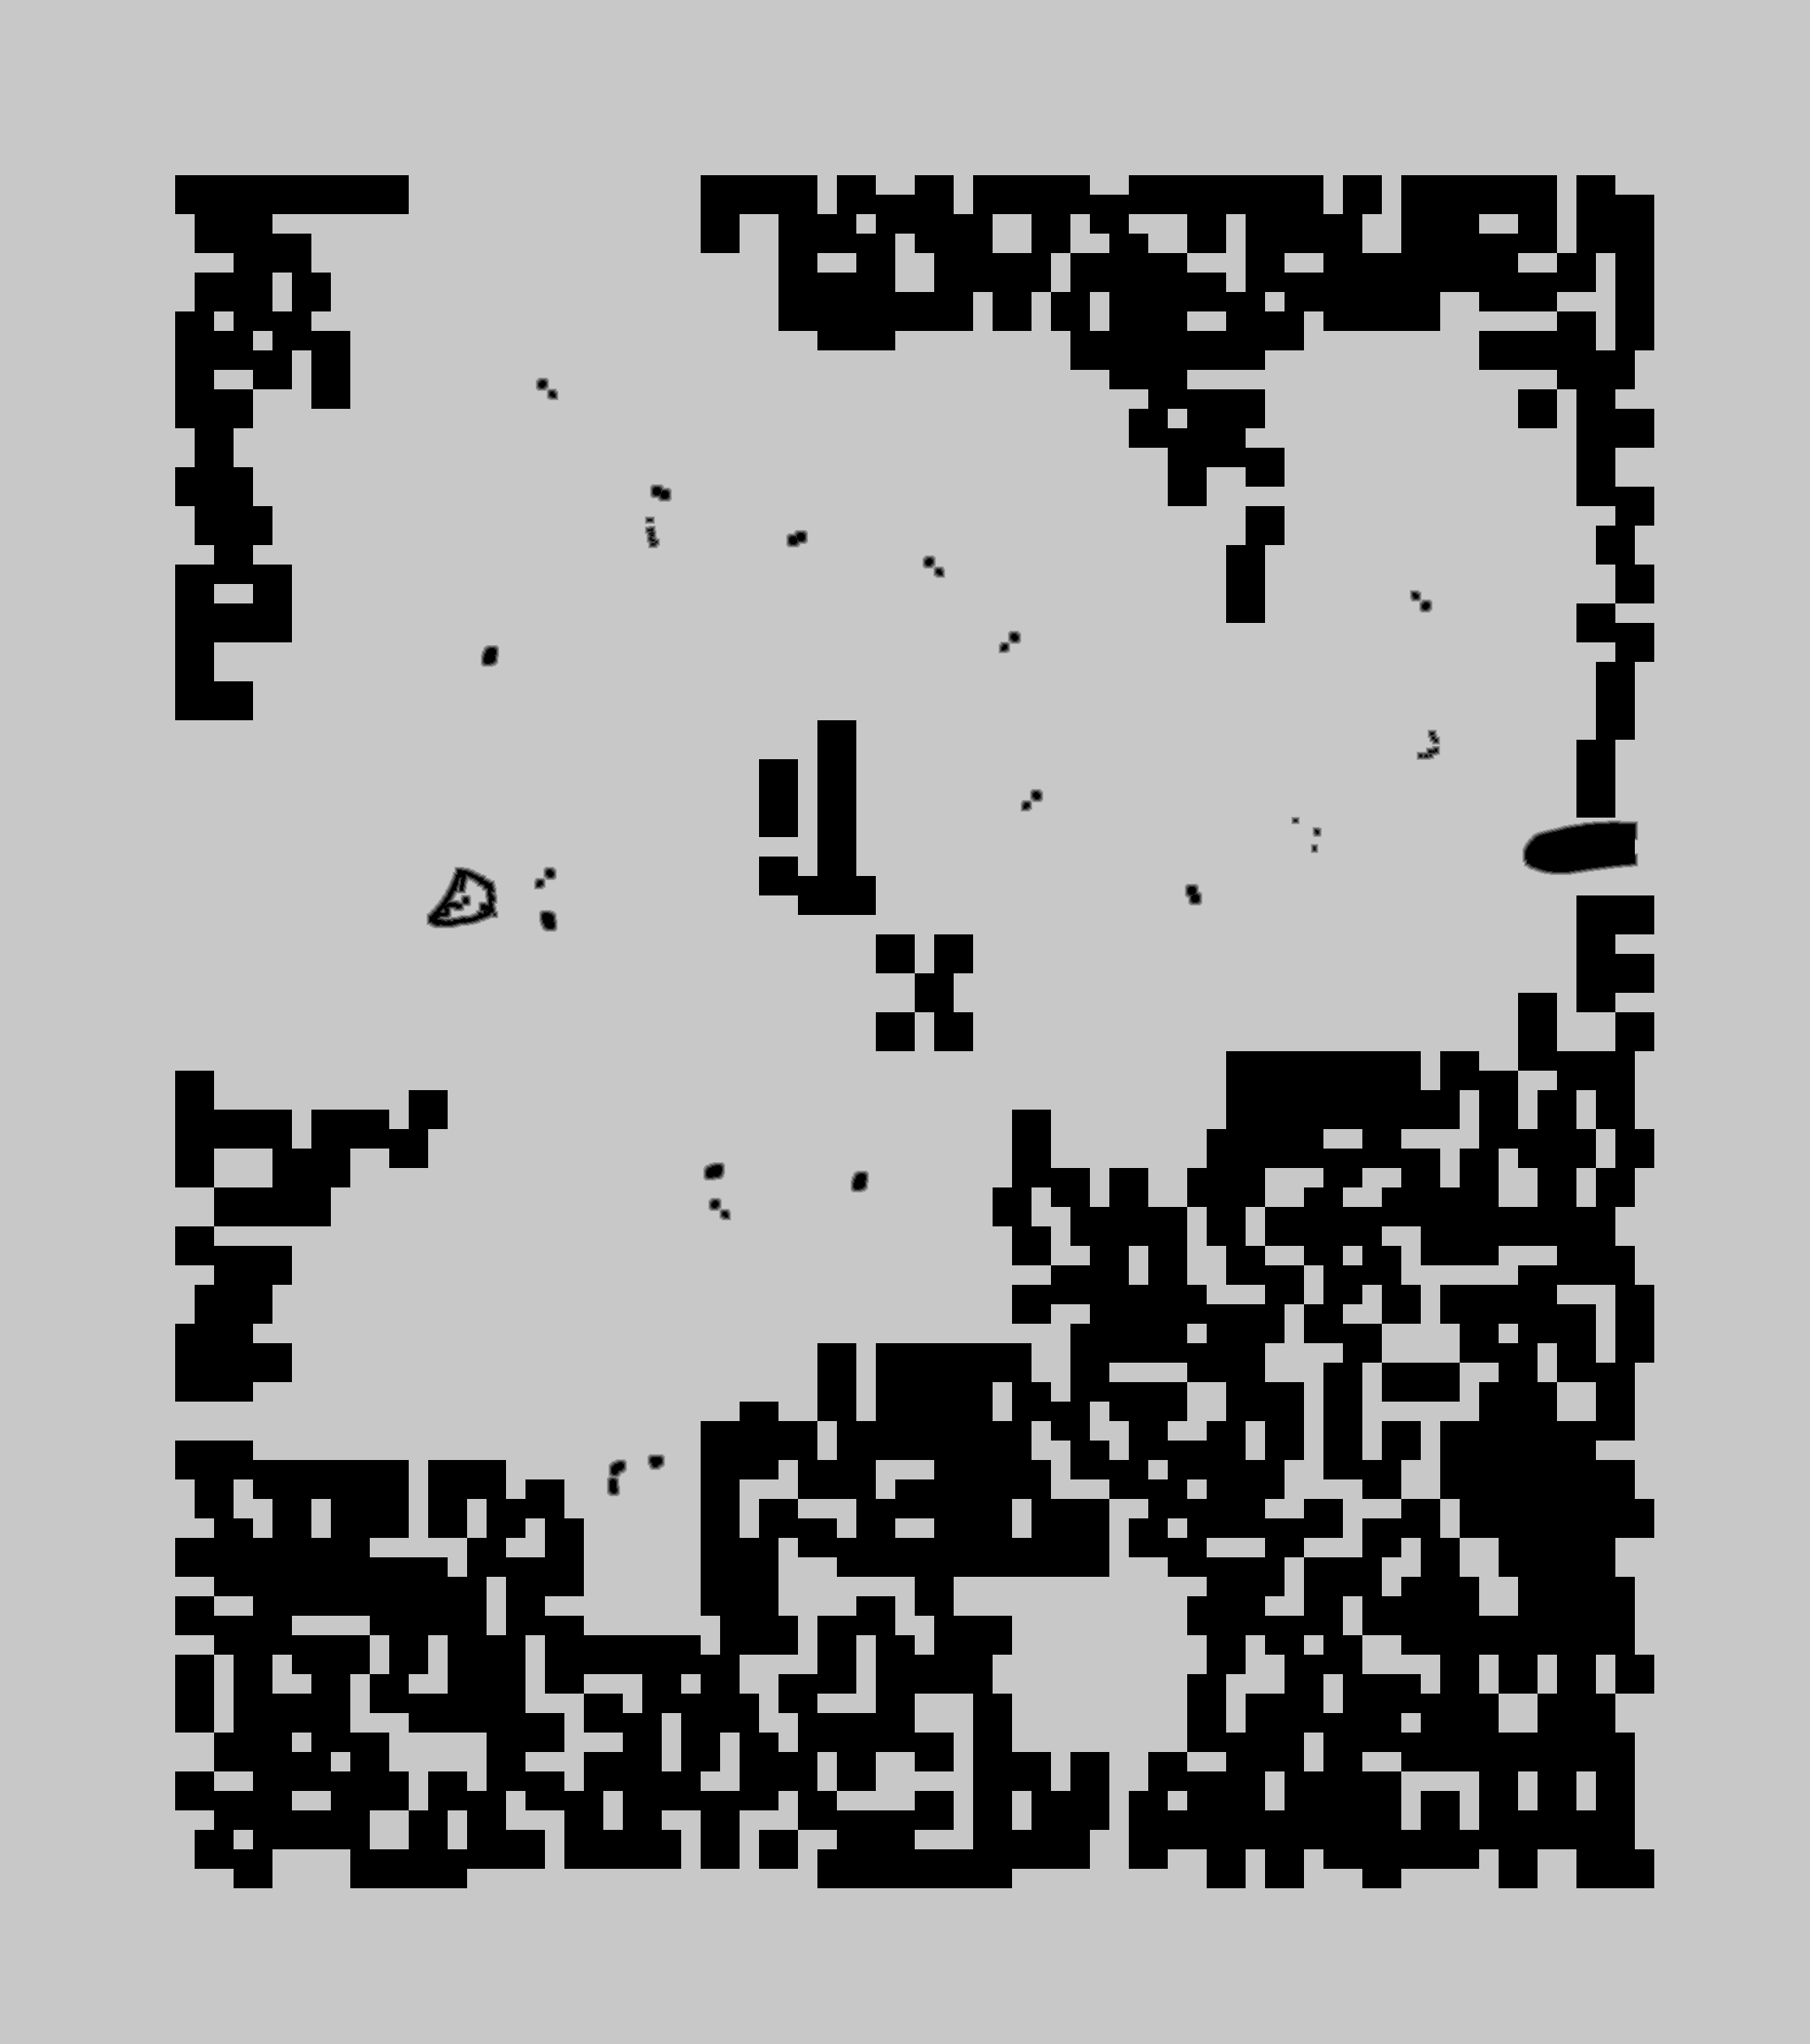

Source data for this figure (header and first rows):
source	tdt_hull ranged
truth	truth_5edc84483f0.tsv
width	2139
height	2415
nibble	0	1272370
nibble	1	2394
nibble	2	2595
nibble	3	2761
nibble	4	2948
nibble	5	3882617
